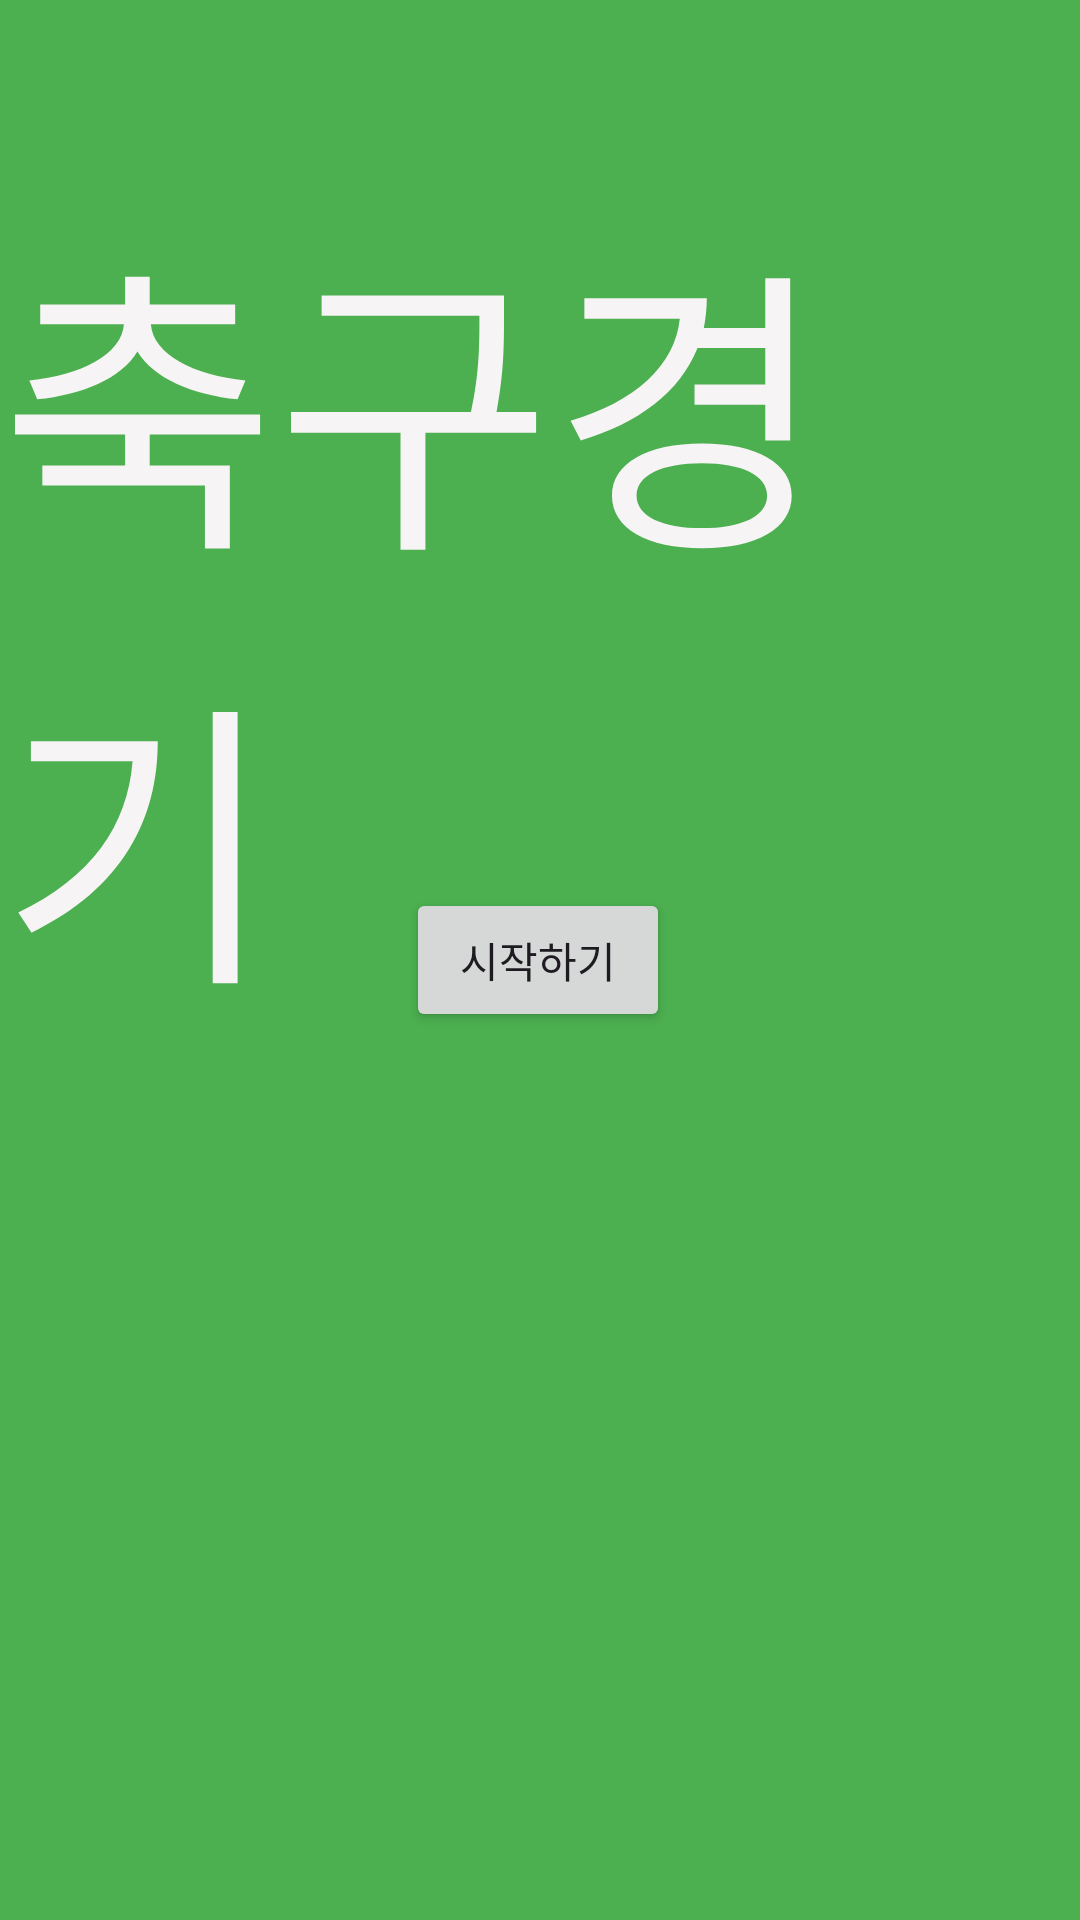

Write the Android layout XML for this screen, with the resource values it uses.
<!-- AndroidManifest.xml: application theme Theme.MP_Project -->
<!-- res/layout/activity_intro.xml -->
<?xml version="1.0" encoding="utf-8"?>
<androidx.constraintlayout.widget.ConstraintLayout xmlns:android="http://schemas.android.com/apk/res/android"
    xmlns:app="http://schemas.android.com/apk/res-auto"
    xmlns:tools="http://schemas.android.com/tools"
    android:layout_width="match_parent"
    android:layout_height="match_parent"
    android:background="#4CAF50"
    tools:context=".IntroActivity">

    <TextView
        android:id="@+id/textView4"
        android:layout_width="wrap_content"
        android:layout_height="wrap_content"
        android:layout_marginTop="112dp"
        android:text="축구경기"
        android:textColor="#F6F4F4"
        android:textSize="100sp"
        app:layout_constraintBottom_toTopOf="@+id/startButton"
        app:layout_constraintEnd_toEndOf="parent"
        app:layout_constraintStart_toStartOf="parent"
        app:layout_constraintTop_toTopOf="parent" />

    <Button
        android:id="@+id/startButton"
        android:layout_width="wrap_content"
        android:layout_height="wrap_content"
        android:text="시작하기"
        app:layout_constraintBottom_toBottomOf="parent"
        app:layout_constraintEnd_toEndOf="parent"
        app:layout_constraintHorizontal_bias="0.497"
        app:layout_constraintStart_toStartOf="parent"
        app:layout_constraintTop_toTopOf="parent"
        app:layout_constraintVertical_chainStyle="packed" />


</androidx.constraintlayout.widget.ConstraintLayout>
<!-- resources referenced by this layout -->
<resources>
  <style name="Theme.MP_Project" parent="Base.Theme.MP_Project" />
  <style name="Base.Theme.MP_Project" parent="Theme.Material3.DayNight.NoActionBar">
          
          
      </style>
</resources>
